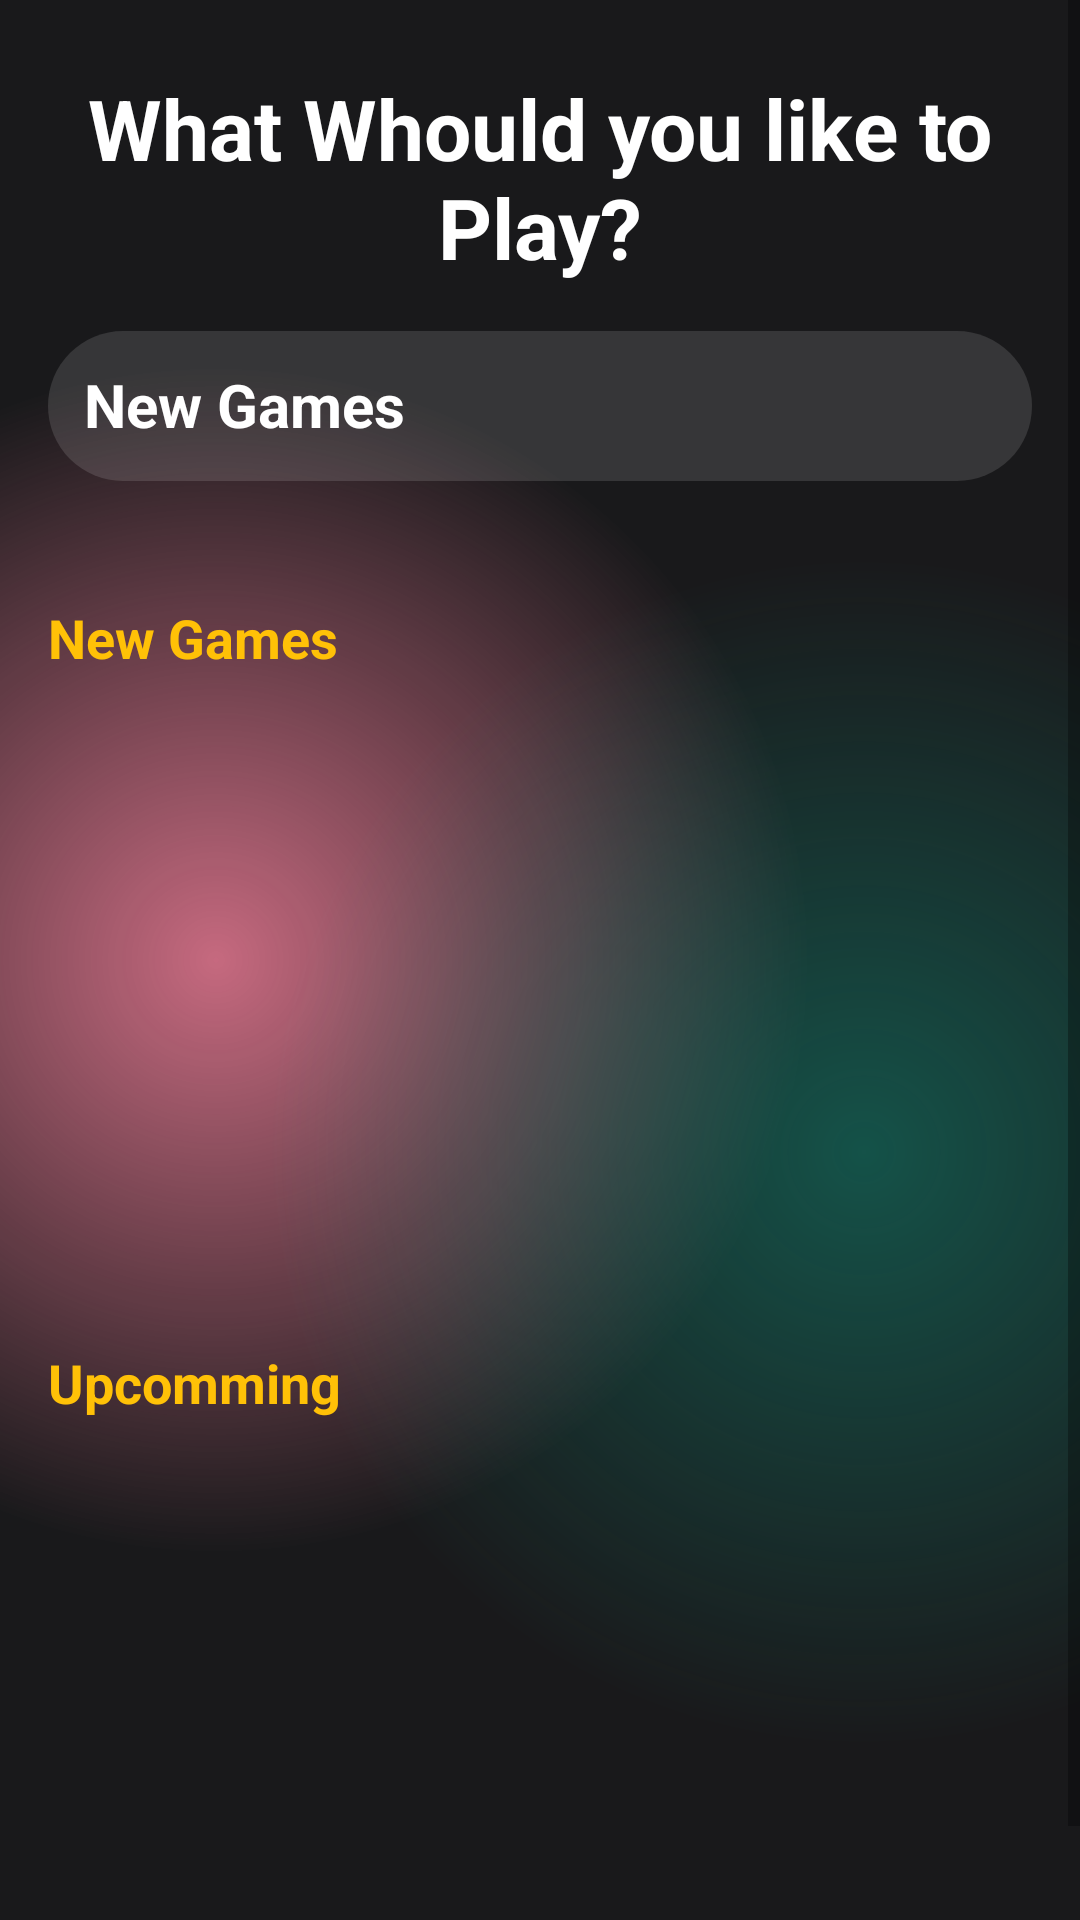

Here is an Android app screen rendered from its layout file. Give the layout XML and the strings, colors and styles it references.
<!-- AndroidManifest.xml: application theme Theme.WatchMoviesOnline -->
<!-- res/layout/activity_dashboard.xml -->
<?xml version="1.0" encoding="utf-8"?>
<androidx.constraintlayout.widget.ConstraintLayout xmlns:android="http://schemas.android.com/apk/res/android"

    xmlns:app="http://schemas.android.com/apk/res-auto"
    xmlns:tools="http://schemas.android.com/tools"
    android:layout_width="match_parent"
    android:layout_height="match_parent"
    tools:context=".dashboard">

    <ScrollView
        android:id="@+id/scrollView2"
        android:layout_width="match_parent"
        android:layout_height="match_parent"
        android:background="@drawable/gradient_color_background"
        app:layout_constraintBottom_toBottomOf="parent"
        app:layout_constraintEnd_toEndOf="parent"
        app:layout_constraintStart_toStartOf="parent"
        app:layout_constraintTop_toTopOf="parent">

        <LinearLayout
            android:layout_width="match_parent"
            android:layout_height="wrap_content"
            android:orientation="vertical">


            <TextView
                android:id="@+id/textview7"
                android:layout_width="match_parent"
                android:layout_height="wrap_content"
                android:layout_marginTop="24dp"
                android:text="What Whould you like to Play?"
                android:textAlignment="center"
                android:textColor="@color/white"
                android:textSize="28sp"
                android:textStyle="bold" />

            <EditText
                android:id="@+id/editTextText2"
                android:layout_width="match_parent"
                android:layout_height="50dp"
                android:layout_margin="16dp"
                android:layout_marginTop="24dp"
                android:background="@drawable/search_edt_background"
                android:drawableStart="@drawable/search"
                android:drawableEnd="@drawable/microphone"
                android:drawablePadding="8dp"
                android:ems="10"
                android:hint="New Games"
                android:inputType="text"
                android:padding="12dp"
                android:textColor="@color/white"
                android:textColorHint="@color/white"
                android:textSize="20sp"
                android:textStyle="bold" />

            <TextView
                android:id="@+id/textView8"
                android:layout_width="match_parent"
                android:layout_height="wrap_content"
                android:layout_marginStart="16dp"
                android:layout_marginTop="24dp"
                android:layout_marginEnd="16dp"
                android:text="New Games"
                android:textColor="#ffc107"
                android:textSize="18sp"
                android:textStyle="bold"/>

            <androidx.constraintlayout.widget.ConstraintLayout
                android:layout_width="match_parent"
                android:layout_height="match_parent">


                <androidx.recyclerview.widget.RecyclerView
                    android:id="@+id/view1"
                    android:layout_width="match_parent"
                    android:layout_height="match_parent"
                    android:minHeight="200dp"
                    android:paddingStart="12dp"
                    android:paddingEnd="12dp"
                    app:layout_constraintBottom_toBottomOf="parent"
                    app:layout_constraintEnd_toEndOf="parent"
                    app:layout_constraintStart_toStartOf="parent"
                    app:layout_constraintTop_toTopOf="parent" />

                <ProgressBar
                    android:id="@+id/loading1"
                    style="?android:attr/progressBarStyle"
                    android:layout_width="wrap_content"
                    android:layout_height="wrap_content"
                    android:visibility="gone"
                    app:layout_constraintBottom_toBottomOf="@+id/view1"
                    app:layout_constraintEnd_toEndOf="parent"
                    app:layout_constraintStart_toStartOf="parent"
                    app:layout_constraintTop_toTopOf="@+id/view1"
                    tools:visibility="visible" />


            </androidx.constraintlayout.widget.ConstraintLayout>

            <TextView
                android:id="@+id/textView9"
                android:layout_width="match_parent"
                android:layout_height="wrap_content"
                android:layout_marginStart="16dp"
                android:layout_marginTop="24dp"
                android:layout_marginEnd="16dp"
                android:text="Upcomming "
                android:textColor="#ffc107"
                android:textSize="18sp"
                android:textStyle="bold" />

            <androidx.constraintlayout.widget.ConstraintLayout
                android:layout_width="match_parent"
                android:layout_height="match_parent">


                <androidx.recyclerview.widget.RecyclerView
                    android:id="@+id/view2"
                    android:layout_width="match_parent"
                    android:layout_height="match_parent"
                    android:minHeight="200dp"
                    android:paddingStart="12dp"
                    android:paddingEnd="12dp"
                    app:layout_constraintBottom_toBottomOf="parent"
                    app:layout_constraintEnd_toEndOf="parent"
                    app:layout_constraintStart_toStartOf="parent"
                    app:layout_constraintTop_toTopOf="parent" />

                <ProgressBar
                    android:id="@+id/loading"
                    style="?android:attr/progressBarStyle"
                    android:layout_width="wrap_content"
                    android:layout_height="wrap_content"
                    android:visibility="gone"
                    app:layout_constraintBottom_toBottomOf="@+id/view2"
                    app:layout_constraintEnd_toEndOf="parent"
                    app:layout_constraintStart_toStartOf="parent"
                    app:layout_constraintTop_toTopOf="@+id/view2"
                    tools:visibility="visible" />

            </androidx.constraintlayout.widget.ConstraintLayout>

        </LinearLayout>

    </ScrollView>

    <androidx.coordinatorlayout.widget.CoordinatorLayout
        android:layout_width="match_parent"
        android:layout_height="100dp"
        app:layout_constraintBottom_toBottomOf="@+id/scrollView2"
        app:layout_constraintEnd_toEndOf="parent"
        app:layout_constraintStart_toStartOf="parent"/>
</androidx.constraintlayout.widget.ConstraintLayout>
<!-- resources referenced by this layout -->
<resources>
  <color name="white">#FFFFFFFF</color>
  <!-- drawable gradient_color_background (drawable) -->
  <?xml version="1.0" encoding="utf-8"?>
  <layer-list xmlns:android="http://schemas.android.com/apk/res/android">
      <item>
          <shape>
              <gradient
                  android:startColor="#99A3092D"
                  android:centerColor="#19191b"
                  android:endColor="#19191b"
                  android:type="radial"
                  android:gradientRadius="110%p"
                  android:centerX="0.2"
                  android:centerY="0.5"/> 
          </shape>
      </item>
      <item>
          <shape>
              <gradient
                  android:startColor="#800f8a75"
                  android:centerColor="@android:color/transparent"
                  android:endColor="@android:color/transparent"
                  android:gradientRadius="110%p"
                  android:centerY="0.6"
                  android:centerX="0.8"
                  android:type="radial"/>
          </shape>
      </item>
  </layer-list>
  <!-- drawable search_edt_background (drawable) -->
  <?xml version="1.0" encoding="utf-8"?>
  <selector xmlns:android="http://schemas.android.com/apk/res/android">
  <item>
      <shape android:shape="rectangle">
          <solid android:color="#20ffffff"/>
          <corners android:radius="50dp"/>
  
  
      </shape>
  </item>
  </selector>
  <style name="Theme.WatchMoviesOnline" parent="android:Theme.Material.Light.NoActionBar" />
</resources>
